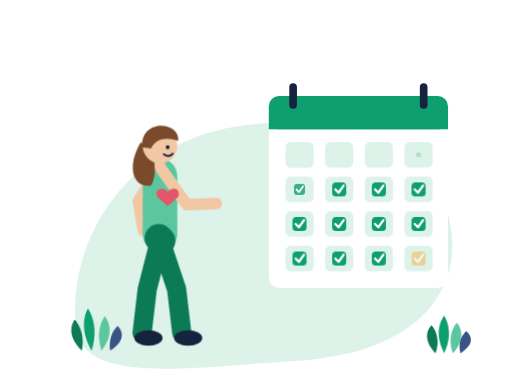
t = 0.00 s
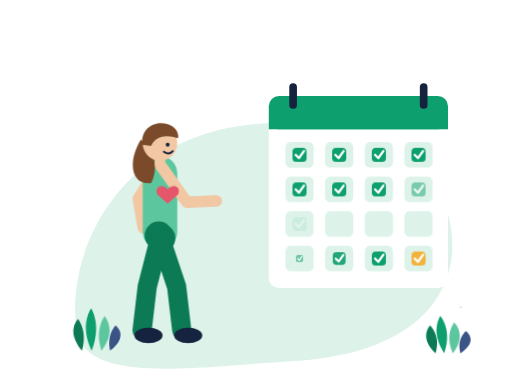
t = 1.45 s
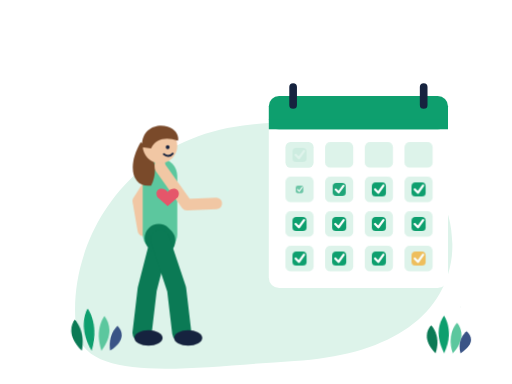
t = 2.90 s
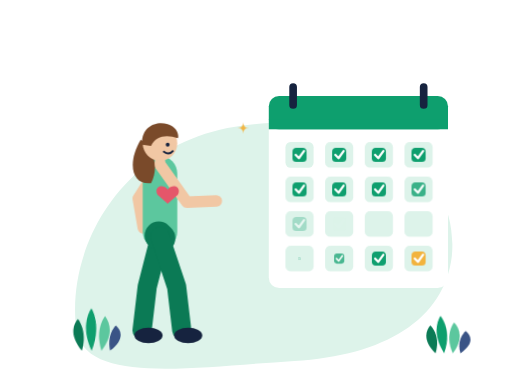
t = 4.35 s
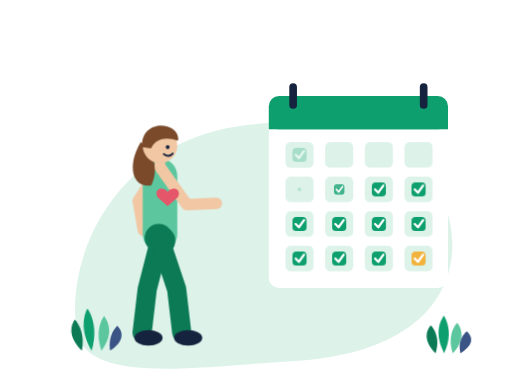
t = 5.80 s
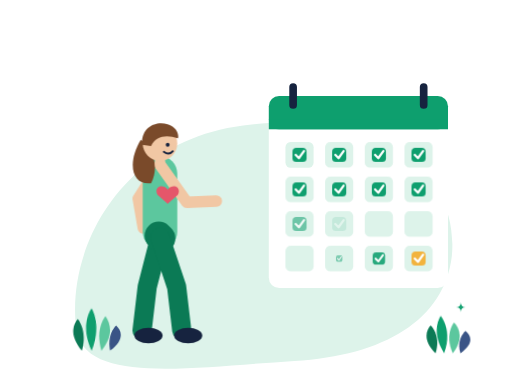
t = 7.25 s

The animated SVG that drew these frames (rendered in a browser with its animation timeline set to each time). Animation: 23 CSS @keyframes rules; one cycle of 8.70 s, repeats indefinitely.

<svg xmlns="http://www.w3.org/2000/svg" viewBox="0 0 800 600" width="800" height="600" role="img" aria-labelledby="t"><title id="t">Animated: public service worker checking off monthly payments on a calendar</title><style>
*{transform-box:view-box}
@keyframes sway{0%,100%{transform:rotate(-3deg)}50%{transform:rotate(3deg)}}
@keyframes bob{0%,100%{transform:translateY(0)}50%{transform:translateY(-4px)}}
@keyframes wave{0%,100%{transform:scaleX(1) skewY(0deg)}25%{transform:scaleX(.82) skewY(4deg)}50%{transform:scaleX(1) skewY(-2deg)}75%{transform:scaleX(.9) skewY(3deg)}}
@keyframes march{to{stroke-dashoffset:-72}}
@keyframes twinkle{0%,100%{transform:scale(0);opacity:0}20%{transform:scale(1);opacity:1}40%{transform:scale(0);opacity:0}}
@keyframes pulse{0%,70%,100%{transform:scale(1)}80%{transform:scale(1.18)}90%{transform:scale(.96)}}
@keyframes spin{0%,40%,100%{transform:scaleX(1)}55%{transform:scaleX(.08)}70%{transform:scaleX(1)}}
@keyframes sweep{0%,100%{transform:rotate(-7deg)}50%{transform:rotate(6deg)}}
@keyframes needle{0%,100%{transform:rotate(-26deg)}50%{transform:rotate(26deg)}}
@keyframes swing{0%,100%{transform:rotate(0)}30%{transform:rotate(2.5deg)}70%{transform:rotate(-2.5deg)}}
@keyframes flip{0%{transform:scaleX(1);opacity:0}10%,40%{transform:scaleX(1);opacity:1}65%,88%{transform:scaleX(-1);opacity:1}100%{transform:scaleX(-1);opacity:0}}
@keyframes jump{0%,50%,100%{transform:translateY(0)}20%{transform:translateY(-30px)}35%{transform:translateY(-6px)}}
@keyframes fall{0%{transform:translateY(-60px) rotate(0deg);opacity:0}15%{opacity:1}85%{opacity:1}100%{transform:translateY(150px) rotate(320deg);opacity:0}}
@keyframes bounce{0%,60%,100%{transform:translateY(0)}75%{transform:translateY(-10px)}}
.sway{animation:sway 3s ease-in-out infinite}
.bob{animation:bob 3s ease-in-out infinite}
.wave{animation:wave 2s ease-in-out infinite}
.march{animation:march 1.5s linear infinite}
.twinkle{animation:twinkle 2s ease-in-out infinite}
.pulse{animation:pulse 3s ease-in-out infinite}
.spin{animation:spin 3s ease-in-out infinite}
.sweep{animation:sweep 3s ease-in-out infinite}
.needle{animation:needle 3s ease-in-out infinite}
.swing{animation:swing 3s ease-in-out infinite}
.flip{animation:flip 2s ease-in-out infinite}
.jump{animation:jump 1.5s cubic-bezier(.3,0,.3,1) infinite}
.fall{animation:fall 3s linear infinite}
.bounce{animation:bounce 2s ease-in-out infinite}

@keyframes fly{0%{transform:translate(0,0) scale(.4);opacity:0}12%{opacity:1}70%{transform:translate(130px,-115px) scale(1);opacity:1}82%,100%{transform:translate(150px,-132px) scale(1);opacity:0}}
@keyframes tick{to{transform:rotate(360deg)}}
@keyframes grow{0%,15%{transform:scale(0);opacity:0}30%,85%{transform:scale(1);opacity:1}100%{transform:scale(1);opacity:0}}
@keyframes drop{0%{transform:translateY(0);opacity:0}10%{opacity:1}45%{transform:translateY(78px);opacity:1}52%,100%{transform:translateY(84px);opacity:0}}
@keyframes thump{0%,45%,70%,100%{transform:translateY(0) scale(1)}52%{transform:translateY(4px) scale(1.03,.96)}60%{transform:translateY(-6px) scale(1)}}
@keyframes draw{0%{stroke-dashoffset:220;opacity:1}40%,85%{stroke-dashoffset:0;opacity:1}95%,100%{stroke-dashoffset:0;opacity:0}}
@keyframes write{0%{transform:translate(-110px,0)}40%,100%{transform:translate(0,0)}}
.fly{animation:fly 3s ease-in-out infinite}
.tick{animation:tick 6s linear infinite}
.tickh{animation:tick 6s linear infinite;animation-duration:6s}
.grow{animation:grow 3s ease-out infinite}
.drop{animation:drop 2s cubic-bezier(.5,0,.8,.6) infinite}
.thump{animation:thump 2s ease-out infinite}
.draw{animation:draw 3s ease-in-out infinite}

@keyframes rain{0%{transform:translateY(-40px);opacity:0}15%{opacity:.9}80%{opacity:.9}100%{transform:translateY(90px);opacity:0}}
@keyframes rise{0%{transform:translateY(20px);opacity:0}25%,80%{transform:translateY(0);opacity:1}100%{transform:translateY(-6px);opacity:0}}
.rain{animation:rain 1.5s linear infinite}
.rise{animation:rise 3s ease-out infinite}
@media (prefers-reduced-motion:reduce){*{animation:none!important}}
</style><path d="M120 520 C100 390 190 220 380 196 C560 172 720 250 706 400 C694 500 600 556 460 564 C300 574 140 600 120 520Z" fill="#DDF3EA" /><rect x="420" y="150" width="280" height="300" rx="16" fill="#FFFFFF"/><rect x="420" y="150" width="280" height="52" rx="16" fill="#0E9F6E"/><rect x="420" y="186" width="280" height="16" fill="#0E9F6E"/><rect x="452" y="130" width="12" height="40" rx="6" fill="#16233F"/><rect x="656" y="130" width="12" height="40" rx="6" fill="#16233F"/><rect x="446" y="222" width="44" height="40" rx="8" fill="#DDF3EA"/><g class="grow" style="transform-origin:468px 242px;"><rect x="457" y="231" width="22" height="22" rx="6" fill="#0E9F6E"/><path d="M462 242.0 L467 247.0 L475 236" fill="none" stroke="#FFFFFF" stroke-width="3.5" stroke-linecap="round" stroke-linejoin="round"/></g><rect x="508" y="222" width="44" height="40" rx="8" fill="#DDF3EA"/><g class="grow" style="transform-origin:530px 242px;animation-delay:-0.18s;"><rect x="519" y="231" width="22" height="22" rx="6" fill="#0E9F6E"/><path d="M524 242.0 L529 247.0 L537 236" fill="none" stroke="#FFFFFF" stroke-width="3.5" stroke-linecap="round" stroke-linejoin="round"/></g><rect x="570" y="222" width="44" height="40" rx="8" fill="#DDF3EA"/><g class="grow" style="transform-origin:592px 242px;animation-delay:-0.36s;"><rect x="581" y="231" width="22" height="22" rx="6" fill="#0E9F6E"/><path d="M586 242.0 L591 247.0 L599 236" fill="none" stroke="#FFFFFF" stroke-width="3.5" stroke-linecap="round" stroke-linejoin="round"/></g><rect x="632" y="222" width="44" height="40" rx="8" fill="#DDF3EA"/><g class="grow" style="transform-origin:654px 242px;animation-delay:-0.54s;"><rect x="643" y="231" width="22" height="22" rx="6" fill="#0E9F6E"/><path d="M648 242.0 L653 247.0 L661 236" fill="none" stroke="#FFFFFF" stroke-width="3.5" stroke-linecap="round" stroke-linejoin="round"/></g><rect x="446" y="276" width="44" height="40" rx="8" fill="#DDF3EA"/><g class="grow" style="transform-origin:468px 296px;animation-delay:-0.72s;"><rect x="457" y="285" width="22" height="22" rx="6" fill="#0E9F6E"/><path d="M462 296.0 L467 301.0 L475 290" fill="none" stroke="#FFFFFF" stroke-width="3.5" stroke-linecap="round" stroke-linejoin="round"/></g><rect x="508" y="276" width="44" height="40" rx="8" fill="#DDF3EA"/><g class="grow" style="transform-origin:530px 296px;animation-delay:-0.8999999999999999s;"><rect x="519" y="285" width="22" height="22" rx="6" fill="#0E9F6E"/><path d="M524 296.0 L529 301.0 L537 290" fill="none" stroke="#FFFFFF" stroke-width="3.5" stroke-linecap="round" stroke-linejoin="round"/></g><rect x="570" y="276" width="44" height="40" rx="8" fill="#DDF3EA"/><g class="grow" style="transform-origin:592px 296px;animation-delay:-1.08s;"><rect x="581" y="285" width="22" height="22" rx="6" fill="#0E9F6E"/><path d="M586 296.0 L591 301.0 L599 290" fill="none" stroke="#FFFFFF" stroke-width="3.5" stroke-linecap="round" stroke-linejoin="round"/></g><rect x="632" y="276" width="44" height="40" rx="8" fill="#DDF3EA"/><g class="grow" style="transform-origin:654px 296px;animation-delay:-1.26s;"><rect x="643" y="285" width="22" height="22" rx="6" fill="#0E9F6E"/><path d="M648 296.0 L653 301.0 L661 290" fill="none" stroke="#FFFFFF" stroke-width="3.5" stroke-linecap="round" stroke-linejoin="round"/></g><rect x="446" y="330" width="44" height="40" rx="8" fill="#DDF3EA"/><g class="grow" style="transform-origin:468px 350px;animation-delay:-1.44s;"><rect x="457" y="339" width="22" height="22" rx="6" fill="#0E9F6E"/><path d="M462 350.0 L467 355.0 L475 344" fill="none" stroke="#FFFFFF" stroke-width="3.5" stroke-linecap="round" stroke-linejoin="round"/></g><rect x="508" y="330" width="44" height="40" rx="8" fill="#DDF3EA"/><g class="grow" style="transform-origin:530px 350px;animation-delay:-1.6199999999999999s;"><rect x="519" y="339" width="22" height="22" rx="6" fill="#0E9F6E"/><path d="M524 350.0 L529 355.0 L537 344" fill="none" stroke="#FFFFFF" stroke-width="3.5" stroke-linecap="round" stroke-linejoin="round"/></g><rect x="570" y="330" width="44" height="40" rx="8" fill="#DDF3EA"/><g class="grow" style="transform-origin:592px 350px;animation-delay:-1.7999999999999998s;"><rect x="581" y="339" width="22" height="22" rx="6" fill="#0E9F6E"/><path d="M586 350.0 L591 355.0 L599 344" fill="none" stroke="#FFFFFF" stroke-width="3.5" stroke-linecap="round" stroke-linejoin="round"/></g><rect x="632" y="330" width="44" height="40" rx="8" fill="#DDF3EA"/><g class="grow" style="transform-origin:654px 350px;animation-delay:-1.98s;"><rect x="643" y="339" width="22" height="22" rx="6" fill="#0E9F6E"/><path d="M648 350.0 L653 355.0 L661 344" fill="none" stroke="#FFFFFF" stroke-width="3.5" stroke-linecap="round" stroke-linejoin="round"/></g><rect x="446" y="384" width="44" height="40" rx="8" fill="#DDF3EA"/><g class="grow" style="transform-origin:468px 404px;animation-delay:-2.16s;"><rect x="457" y="393" width="22" height="22" rx="6" fill="#0E9F6E"/><path d="M462 404.0 L467 409.0 L475 398" fill="none" stroke="#FFFFFF" stroke-width="3.5" stroke-linecap="round" stroke-linejoin="round"/></g><rect x="508" y="384" width="44" height="40" rx="8" fill="#DDF3EA"/><g class="grow" style="transform-origin:530px 404px;animation-delay:-2.34s;"><rect x="519" y="393" width="22" height="22" rx="6" fill="#0E9F6E"/><path d="M524 404.0 L529 409.0 L537 398" fill="none" stroke="#FFFFFF" stroke-width="3.5" stroke-linecap="round" stroke-linejoin="round"/></g><rect x="570" y="384" width="44" height="40" rx="8" fill="#DDF3EA"/><g class="grow" style="transform-origin:592px 404px;animation-delay:-2.52s;"><rect x="581" y="393" width="22" height="22" rx="6" fill="#0E9F6E"/><path d="M586 404.0 L591 409.0 L599 398" fill="none" stroke="#FFFFFF" stroke-width="3.5" stroke-linecap="round" stroke-linejoin="round"/></g><rect x="632" y="384" width="44" height="40" rx="8" fill="#DDF3EA"/><g class="grow" style="transform-origin:654px 404px;animation-delay:-2.6999999999999997s;"><rect x="643" y="393" width="22" height="22" rx="6" fill="#F2B33D"/><path d="M648 404.0 L653 409.0 L661 398" fill="none" stroke="#FFFFFF" stroke-width="3.5" stroke-linecap="round" stroke-linejoin="round"/></g><g class="bob" style="transform-origin:250px 520px;"><path d="M250 374 L230 452 L222 520" fill="none" stroke="#0B7A55" stroke-width="30" stroke-linecap="round" stroke-linejoin="round"/><ellipse cx="232" cy="528" rx="22" ry="12" fill="#16233F"/><path d="M250 261 L216 314 L224 360" fill="none" stroke="#F1C7A4" stroke-width="18" stroke-linecap="round" stroke-linejoin="round"/><path d="M250 275 L250 366" fill="none" stroke="#5CC79E" stroke-width="54" stroke-linecap="round" stroke-linejoin="round"/><path d="M248 372 L252 376" fill="none" stroke="#0B7A55" stroke-width="44" stroke-linecap="round" stroke-linejoin="round"/><path d="M250 374 L276 452 L284 520" fill="none" stroke="#0B7A55" stroke-width="30" stroke-linecap="round" stroke-linejoin="round"/><ellipse cx="294" cy="528" rx="22" ry="12" fill="#16233F"/><path d="M250 261 L292 320 L338 318" fill="none" stroke="#F1C7A4" stroke-width="18" stroke-linecap="round" stroke-linejoin="round"/><path d="M220 222 C198 258 206 294 236 290 C248 268 242 238 220 222Z" fill="#7A4A2A" /><path d="M250 261 L250 248" fill="none" stroke="#F1C7A4" stroke-width="16" stroke-linecap="round" stroke-linejoin="round"/><circle cx="250" cy="228" r="27" fill="#F1C7A4"/><path d="M222 230 C220 202 244 192 262 198 C276 202 280 214 278 220 C260 214 244 216 236 232Z" fill="#7A4A2A" transform="translate(0,0) scale(1,1)"/><circle cx="262" cy="230" r="3" fill="#16233F"/><path d="M256 241 Q264 247 270 240" fill="none" stroke="#16233F" stroke-width="3" stroke-linecap="round"/><g class="pulse" style="transform-origin:262px 308px;animation-delay:-0.5s;"><path d="M262 300 C254 290 240 296 246 308 L262 322 L278 308 C284 296 270 290 262 300Z" fill="#E5566A" /></g></g><g class="twinkle" style="transform-origin:380px 200px;"><path d="M380 191 Q380 200 389 200 Q380 200 380 209 Q380 200 371 200 Q380 200 380 191Z" fill="#F2B33D" /></g><g class="twinkle" style="transform-origin:720px 480px;animation-delay:-1.2s;"><path d="M720 472 Q720 480 728 480 Q720 480 720 488 Q720 480 712 480 Q720 480 720 472Z" fill="#0E9F6E" /></g><g class="sway" style="transform-origin:127.9px 548px;"><path d="M127.9 548 C105.4 523.35 113.4 506.095 119.4 498.7 C127.4 508.56 133.4 525.815 127.9 548Z" fill="#0B7A55" /></g><g class="sway" style="transform-origin:143.2px 548px;animation-delay:-0.4s;"><path d="M143.2 548 C125.79999999999998 514.85 133.79999999999998 491.645 139.79999999999998 481.7 C147.79999999999998 494.96 153.79999999999998 518.165 143.2 548Z" fill="#0E9F6E" /></g><g class="sway" style="transform-origin:158.5px 548px;animation-delay:-0.8s;"><path d="M158.5 548 C149.6 520.8 157.6 501.76 163.6 493.6 C171.6 504.48 177.6 523.52 158.5 548Z" fill="#5CC79E" /></g><g class="sway" style="transform-origin:172.1px 548px;animation-delay:-1.2000000000000002s;"><path d="M172.1 548 C168.29999999999998 528.45 176.29999999999998 514.765 182.29999999999998 508.9 C190.29999999999998 516.72 196.29999999999998 530.405 172.1 548Z" fill="#3A5486" /></g><g class="sway" style="transform-origin:680.5px 552px;animation-delay:-1.0s;"><path d="M680.5 552 C659.0 530.25 667.0 515.025 673.0 508.5 C681.0 517.2 687.0 532.425 680.5 552Z" fill="#0B7A55" /></g><g class="sway" style="transform-origin:694.0px 552px;animation-delay:-1.4s;"><path d="M694.0 552 C677.0 522.75 685.0 502.275 691.0 493.5 C699.0 505.2 705.0 525.675 694.0 552Z" fill="#0E9F6E" /></g><g class="sway" style="transform-origin:707.5px 552px;animation-delay:-1.8s;"><path d="M707.5 552 C698.0 528.0 706.0 511.2 712.0 504.0 C720.0 513.6 726.0 530.4 707.5 552Z" fill="#5CC79E" /></g><g class="sway" style="transform-origin:719.5px 552px;animation-delay:-2.2s;"><path d="M719.5 552 C714.5 534.75 722.5 522.675 728.5 517.5 C736.5 524.4 742.5 536.475 719.5 552Z" fill="#3A5486" /></g></svg>
